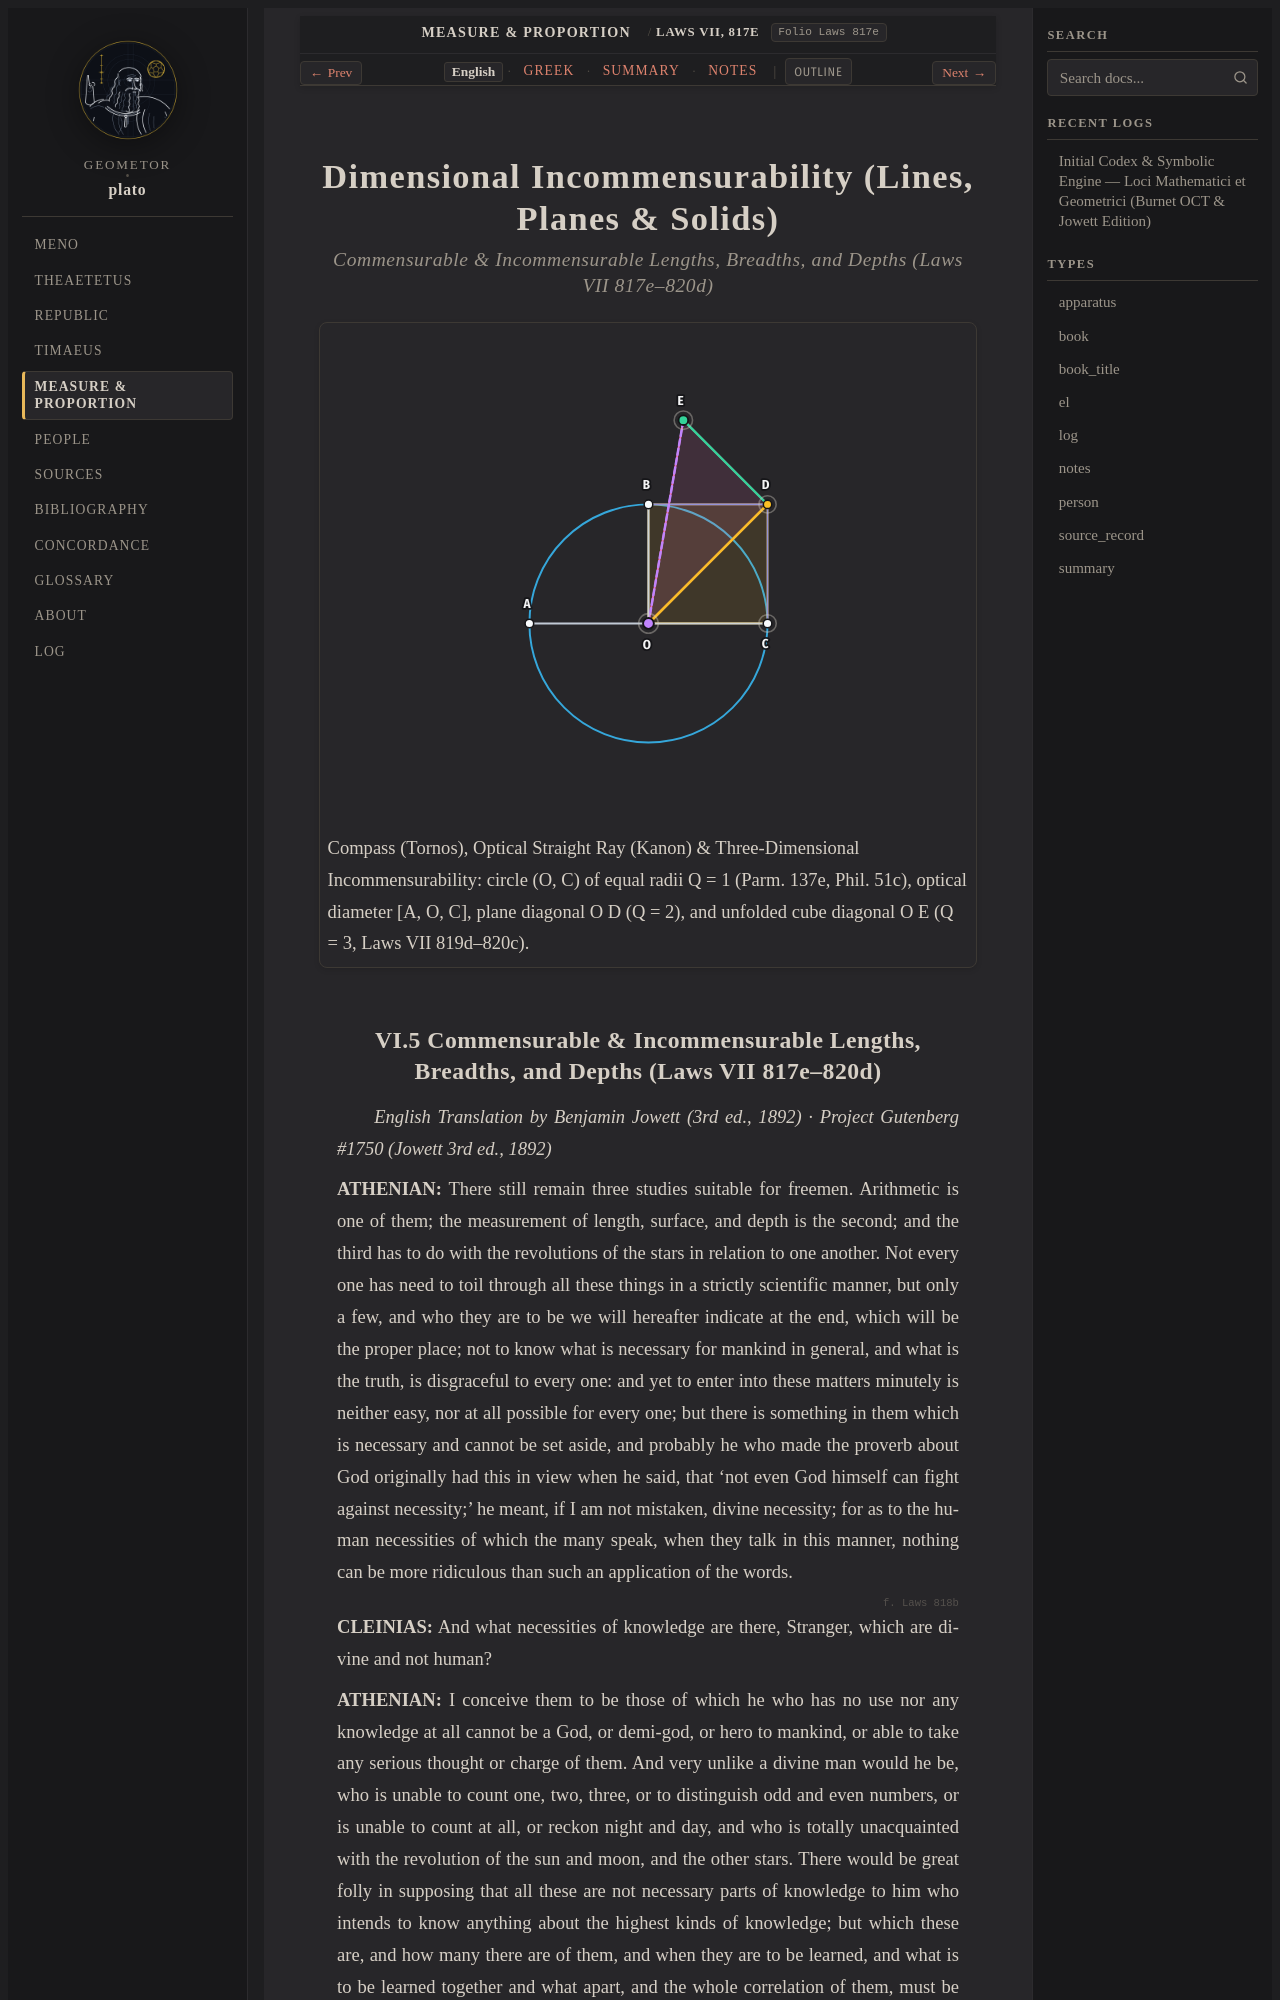

repository: geometor/plato · page: foundations/laws-817e-820d/index.html · generator: sphinx

:order: 5
:layout: book
:type: book
:title: Dimensional Incommensurability (Lines, Planes & Solids)
:canonical_id: Laws VII, 817e–820d
:folio: Laws 817e
:tracks: English: index | Greek: greek | Summary: summary | Notes: notes

.. _laws-817e-820d:
.. _laws-817e-820d-en:
.. _foundations-en:

=======================================================
Dimensional Incommensurability (Lines, Planes & Solids)
=======================================================

.. rubric:: Commensurable & Incommensurable Lengths, Breadths, and Depths (Laws VII 817e–820d)

.. picture:: /_static/figures/foundations_peras_compass.svg
   :alt: Compass (Tornos), Optical Straight Ray (Kanon) & Three-Dimensional Incommensurability
   :caption: Compass (Tornos), Optical Straight Ray (Kanon) & Three-Dimensional Incommensurability: circle (O, C) of equal radii Q = 1 (Parm. 137e, Phil. 51c), optical diameter [A, O, C], plane diagonal O D (Q = 2), and unfolded cube diagonal O E (Q = 3, Laws VII 819d–820c).
